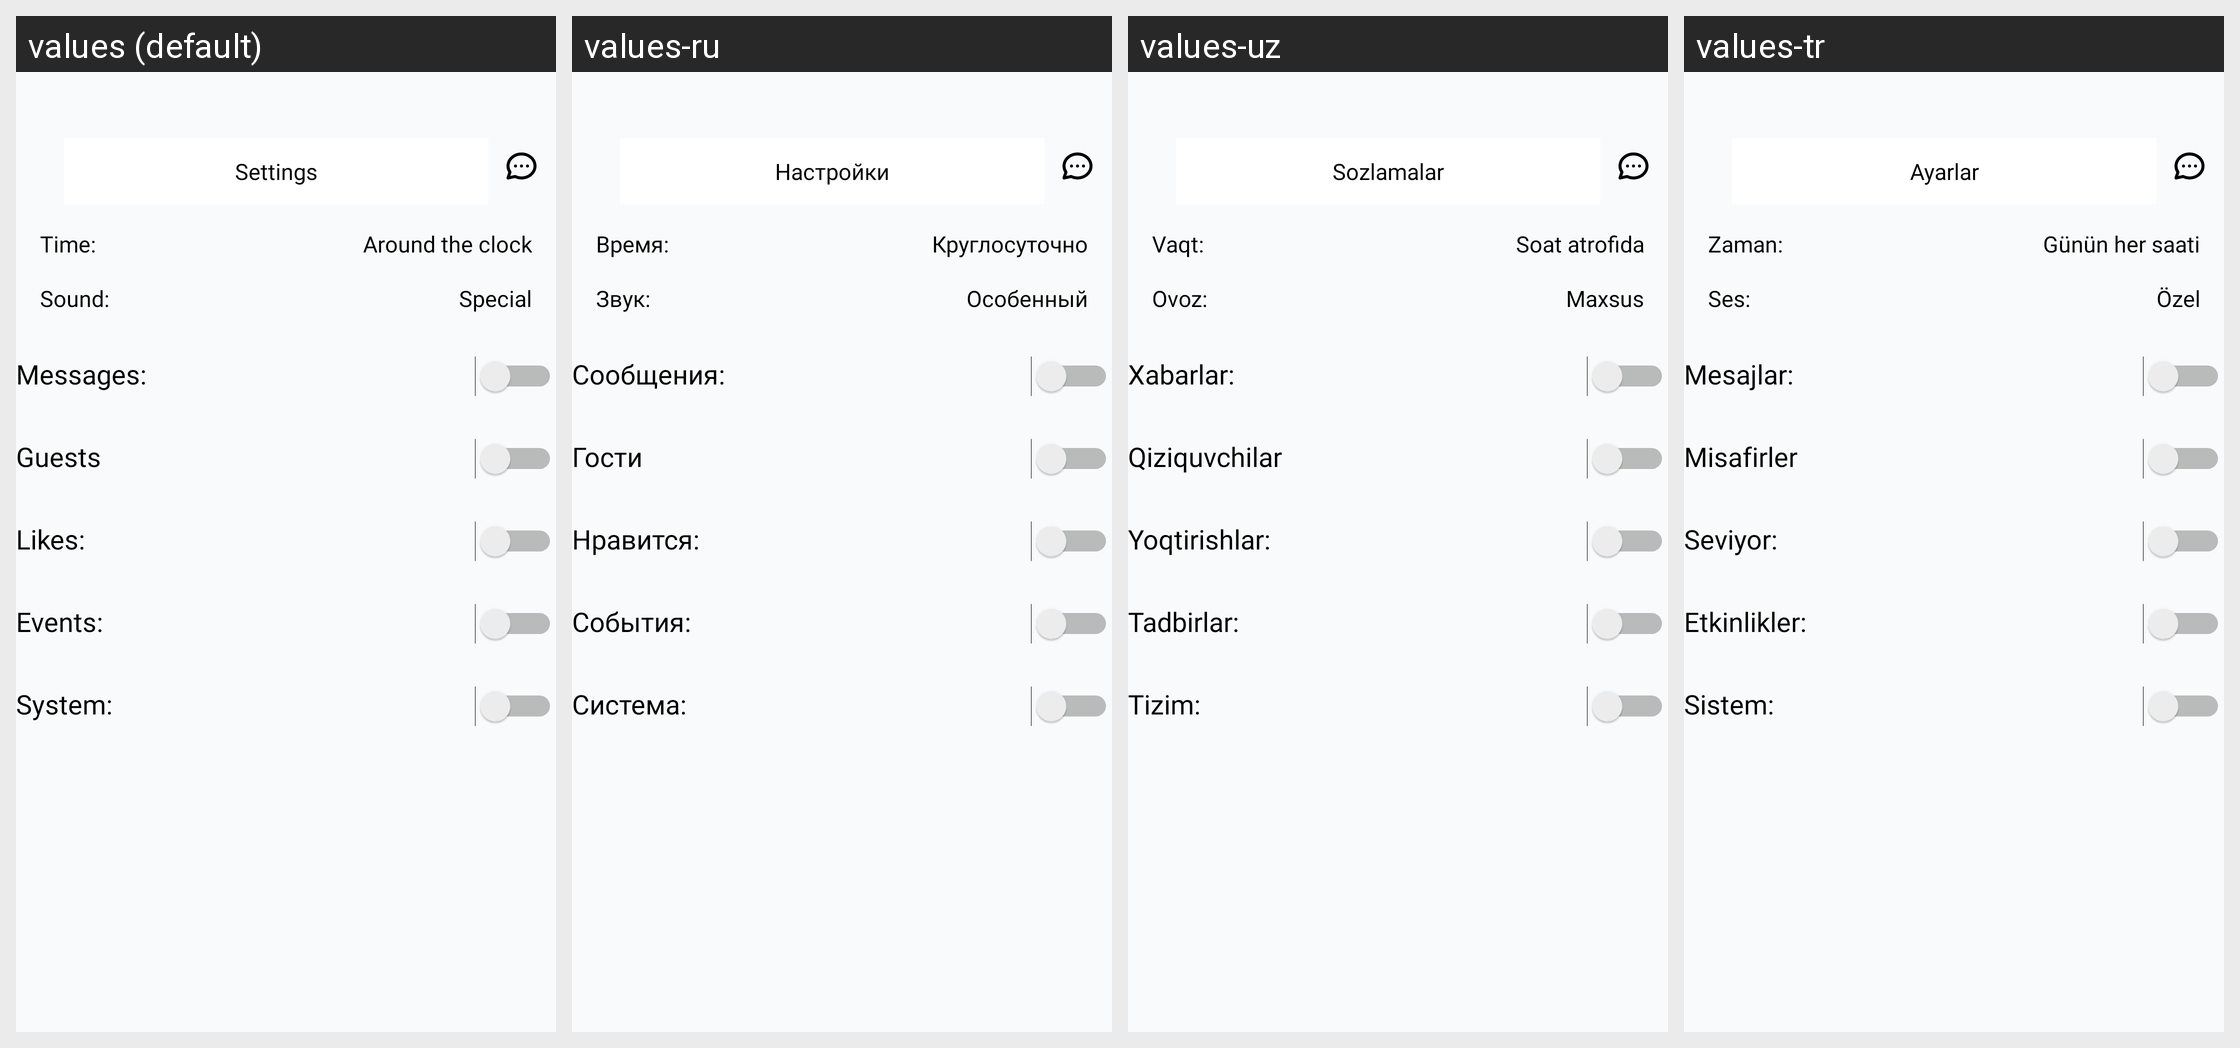

Strings drawn on this Android screen and how each of the app's shown locales translates them:
Android screen res/layout/fragment_notification_settings.xml rendered under 4 locales, left to right: values (default), values-ru, values-uz, values-tr. Device: Nexus 5 (rendered at 1080×1920; each locale shown at half size, 540×960, under a caption strip naming it); theme Theme.Googoosha.
Strings drawn on this screen, with the default value and each locale's value (text and hints the layout hard-codes, and strings that could not be matched under every locale, appear in the picture but are not listed):

settings
  values: Settings
  values-ru: Настройки
  values-uz: Sozlamalar
  values-tr: Ayarlar

time
  values: Time:
  values-ru: Время:
  values-uz: Vaqt:
  values-tr: Zaman:

around_the_clock
  values: Around the clock
  values-ru: Круглосуточно
  values-uz: Soat atrofida
  values-tr: Günün her saati

sound
  values: Sound:
  values-ru: Звук:
  values-uz: Ovoz:
  values-tr: Ses:

special
  values: Special
  values-ru: Особенный
  values-uz: Maxsus
  values-tr: Özel

messages
  values: Messages:
  values-ru: Сообщения:
  values-uz: Xabarlar:
  values-tr: Mesajlar:

guests
  values: Guests
  values-ru: Гости
  values-uz: Qiziquvchilar
  values-tr: Misafirler

likes
  values: Likes:
  values-ru: Нравится:
  values-uz: Yoqtirishlar:
  values-tr: Seviyor:

events
  values: Events:
  values-ru: События:
  values-uz: Tadbirlar:
  values-tr: Etkinlikler:

system
  values: System:
  values-ru: Система:
  values-uz: Tizim:
  values-tr: Sistem:
